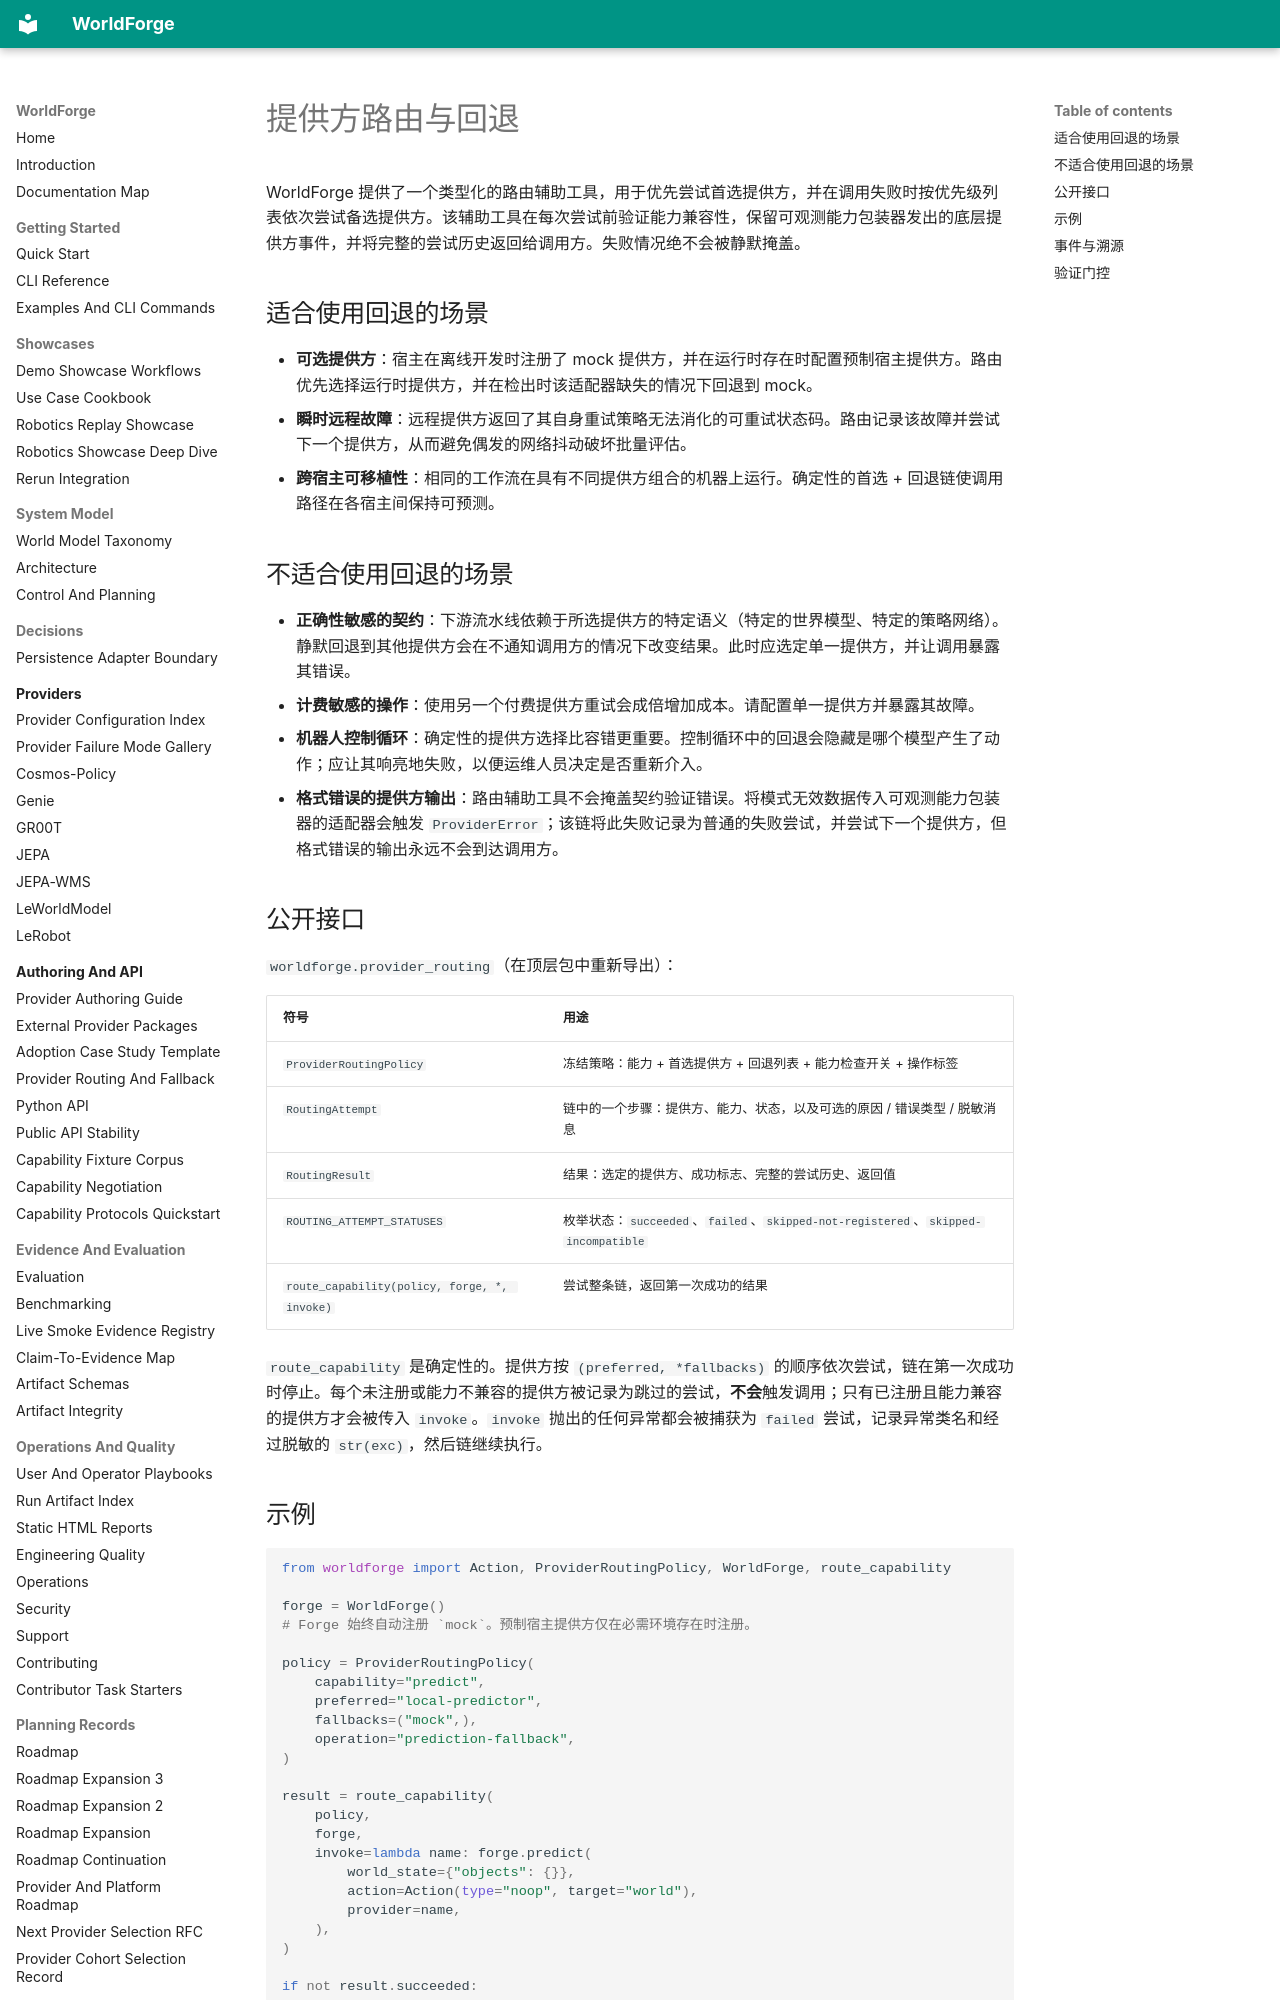

repository: AbdelStark/worldforge · page: provider-routing.zh/index.html · generator: mkdocs

# 提供方路由与回退

WorldForge 提供了一个类型化的路由辅助工具，用于优先尝试首选提供方，并在调用失败时按优先级列表依次尝试备选提供方。该辅助工具在每次尝试前验证能力兼容性，保留可观测能力包装器发出的底层提供方事件，并将完整的尝试历史返回给调用方。失败情况绝不会被静默掩盖。

## 适合使用回退的场景

- **可选提供方**：宿主在离线开发时注册了 mock 提供方，并在运行时存在时配置预制宿主提供方。路由优先选择运行时提供方，并在检出时该适配器缺失的情况下回退到 mock。
- **瞬时远程故障**：远程提供方返回了其自身重试策略无法消化的可重试状态码。路由记录该故障并尝试下一个提供方，从而避免偶发的网络抖动破坏批量评估。
- **跨宿主可移植性**：相同的工作流在具有不同提供方组合的机器上运行。确定性的首选 + 回退链使调用路径在各宿主间保持可预测。

## 不适合使用回退的场景

- **正确性敏感的契约**：下游流水线依赖于所选提供方的特定语义（特定的世界模型、特定的策略网络）。静默回退到其他提供方会在不通知调用方的情况下改变结果。此时应选定单一提供方，并让调用暴露其错误。
- **计费敏感的操作**：使用另一个付费提供方重试会成倍增加成本。请配置单一提供方并暴露其故障。
- **机器人控制循环**：确定性的提供方选择比容错更重要。控制循环中的回退会隐藏是哪个模型产生了动作；应让其响亮地失败，以便运维人员决定是否重新介入。
- **格式错误的提供方输出**：路由辅助工具不会掩盖契约验证错误。将模式无效数据传入可观测能力包装器的适配器会触发 ``ProviderError``；该链将此失败记录为普通的失败尝试，并尝试下一个提供方，但格式错误的输出永远不会到达调用方。

## 公开接口

`worldforge.provider_routing`（在顶层包中重新导出）：

| 符号 | 用途 |
| --- | --- |
| `ProviderRoutingPolicy` | 冻结策略：能力 + 首选提供方 + 回退列表 + 能力检查开关 + 操作标签 |
| `RoutingAttempt` | 链中的一个步骤：提供方、能力、状态，以及可选的原因 / 错误类型 / 脱敏消息 |
| `RoutingResult` | 结果：选定的提供方、成功标志、完整的尝试历史、返回值 |
| `ROUTING_ATTEMPT_STATUSES` | 枚举状态：`succeeded`、`failed`、`skipped-not-registered`、`skipped-incompatible` |
| `route_capability(policy, forge, *, invoke)` | 尝试整条链，返回第一次成功的结果 |

`route_capability` 是确定性的。提供方按 `(preferred, *fallbacks)` 的顺序依次尝试，链在第一次成功时停止。每个未注册或能力不兼容的提供方被记录为跳过的尝试，**不会**触发调用；只有已注册且能力兼容的提供方才会被传入 ``invoke``。``invoke`` 抛出的任何异常都会被捕获为 `failed` 尝试，记录异常类名和经过脱敏的 ``str(exc)``，然后链继续执行。
